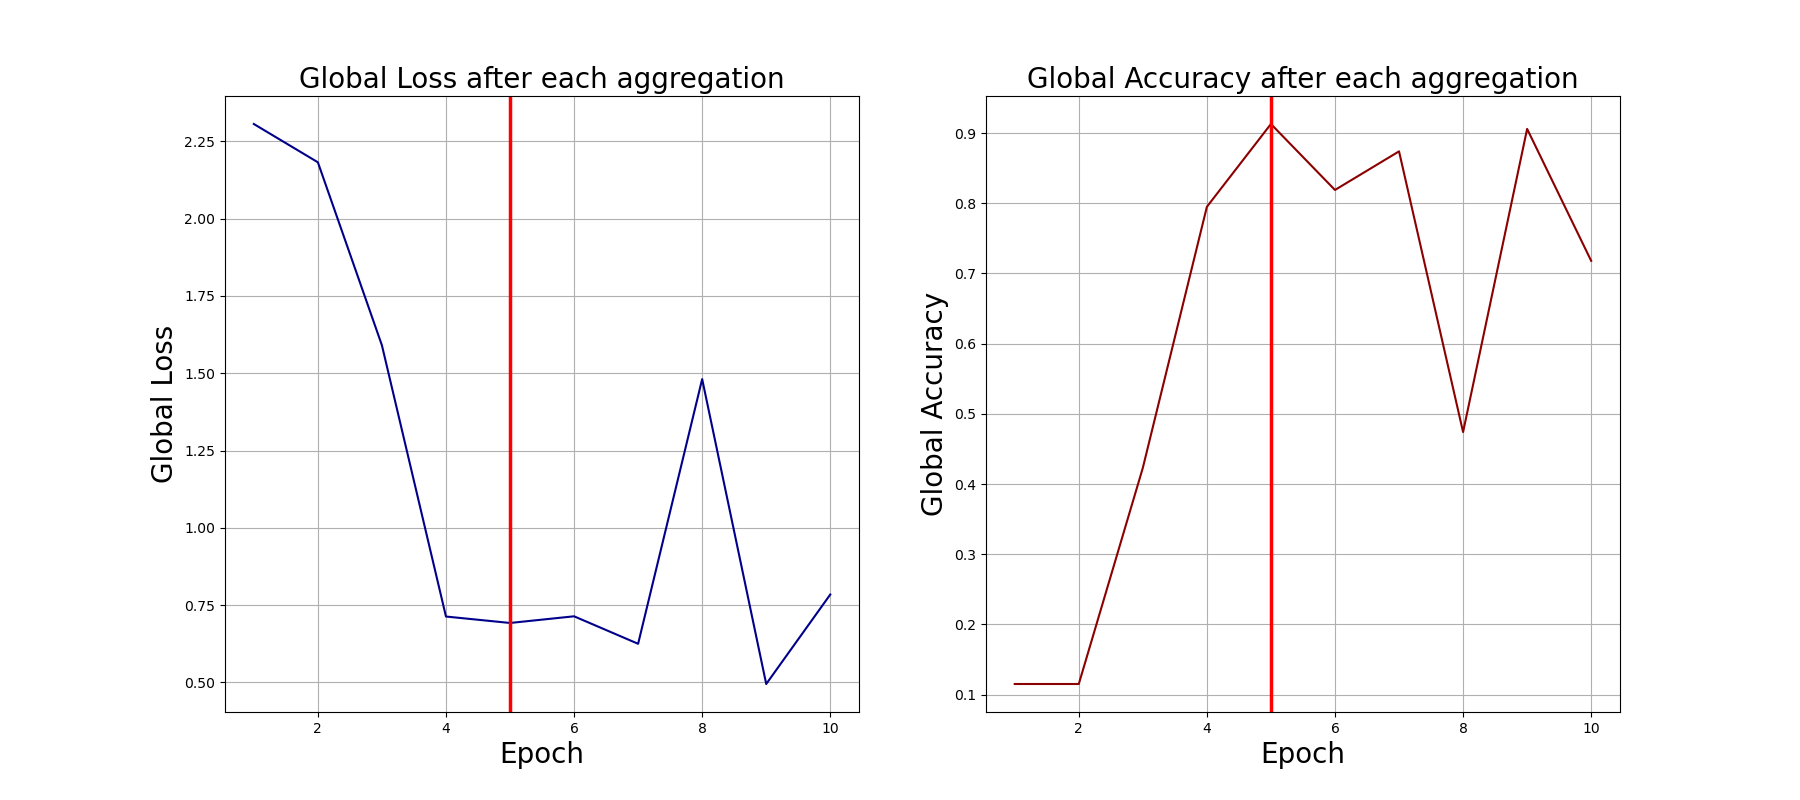

Values plotted in this chart, from the file beside it:
0, 2.305866003036499, 0.115
1, 2.182, 0.115
2, 1.59, 0.423
3, 0.7132, 0.795
4, 0.6924, 0.913
5, 0.7139, 0.819
6, 0.6251, 0.874
7, 1.481, 0.474
8, 0.495, 0.906
9, 0.7844, 0.718
